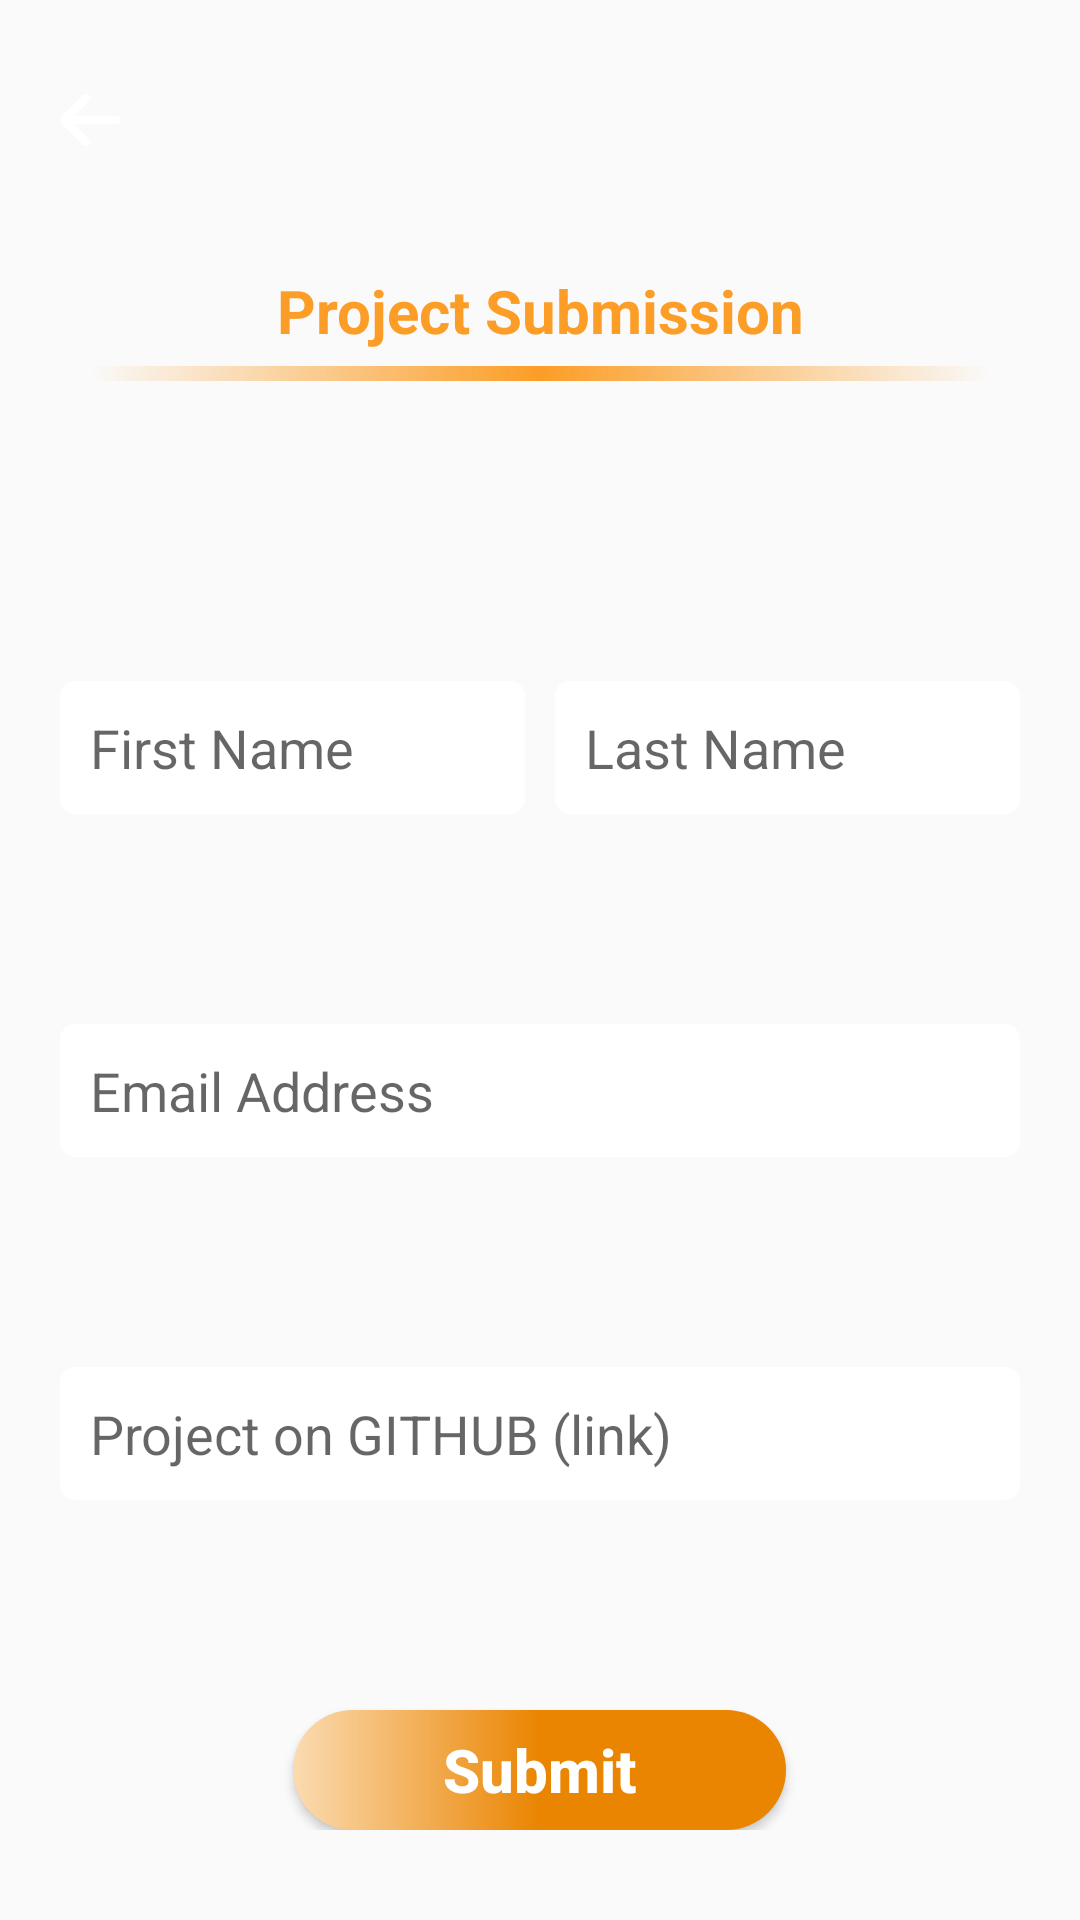

Write the Android layout XML for this screen, with the resource values it uses.
<!-- AndroidManifest.xml: activity theme AppThemeNoActionBar -->
<!-- res/layout/activity_project_submission.xml -->
<?xml version="1.0" encoding="utf-8"?>

<LinearLayout xmlns:android="http://schemas.android.com/apk/res/android"
    xmlns:app="http://schemas.android.com/apk/res-auto"
    xmlns:tools="http://schemas.android.com/tools"
    android:layout_width="match_parent"
    android:layout_height="match_parent"
    android:orientation="vertical"
    android:background="@drawable/submitbackground"
    tools:context=".ProjectSubmissionActivity">
<LinearLayout
    android:layout_width="match_parent"
    android:layout_height="wrap_content"
    android:paddingVertical="20dp"
    android:paddingHorizontal="20dp">
    <ImageView
        android:id="@+id/back_btn"
        android:layout_marginRight="10dp"
        android:layout_gravity="center_vertical"
        android:src="@drawable/back"
        android:layout_width="20dp"
        android:layout_height="20dp"/>
    <ImageView
        android:src="@drawable/gads_header"
        android:layout_width="wrap_content"
        android:layout_height="40dp"/>
</LinearLayout>
    <TextView
        android:layout_marginTop="10dp"
        android:gravity="center_horizontal"
        android:layout_width="match_parent"
        android:layout_height="wrap_content"
        android:text="Project Submission"
        android:textStyle="bold"
        android:textSize="20sp"
        android:textColor="@color/soft_yellow"/>
    <LinearLayout
        android:layout_marginTop="5dp"
        android:layout_marginHorizontal="30dp"
        android:layout_width="match_parent"
        android:layout_height="5dp"
        android:background="@drawable/yellow_line"
        android:paddingHorizontal="20dp"/>
    <LinearLayout
        android:layout_width="match_parent"
        android:layout_height="wrap_content"
        android:layout_marginTop="100dp"
        android:orientation="vertical"
        android:layout_marginHorizontal="20dp">
        <LinearLayout
            android:layout_width="match_parent"
            android:layout_height="wrap_content"
            android:orientation="horizontal">
            <EditText
                android:layout_weight="1"
                android:id="@+id/first_name"
                android:layout_width="match_parent"
                android:layout_height="wrap_content"
                android:hint="First Name"
                android:padding="10dp"
                android:background="@drawable/input_bg"/>
            <LinearLayout
                android:layout_width="10dp"
                android:layout_height="wrap_content"/>
            <EditText
                android:layout_weight="1"
                android:id="@+id/last_name"
                android:layout_width="match_parent"
                android:layout_height="wrap_content"
                android:padding="10dp"
                android:hint="Last Name"
                android:background="@drawable/input_bg"/>
        </LinearLayout>
        <EditText
            android:layout_marginTop="70dp"
            android:id="@+id/email"
            android:layout_width="match_parent"
            android:layout_height="wrap_content"
            android:padding="10dp"
            android:hint="Email Address"
            android:background="@drawable/input_bg"/>
        <EditText
            android:layout_marginTop="70dp"
            android:id="@+id/github_project_link"
            android:layout_width="match_parent"
            android:layout_height="wrap_content"
            android:padding="10dp"
            android:hint="Project on GITHUB (link)"
            android:background="@drawable/input_bg"/>
        <Button
            android:id="@+id/form_submit_btn"
            android:layout_marginTop="70dp"
            android:paddingVertical="-10dp"
            android:layout_gravity="center_horizontal"
            android:layout_width="wrap_content"
            android:layout_height="40dp"
            android:text="Submit"
            android:textSize="20sp"
            android:textAllCaps="false"
            android:textStyle="bold"
            android:textColor="@color/colorWhite"
            android:paddingHorizontal="50dp"
            android:background="@drawable/button_round_yellow"/>
    </LinearLayout>

</LinearLayout>
<!-- resources referenced by this layout -->
<resources>
  <color name="colorWhite">#ffffff</color>
  <color name="soft_yellow">#FB9D26</color>
  <!-- drawable back: png bitmap (drawable, 1151 bytes) -->
  <!-- drawable button_round_yellow (drawable) -->
  <?xml version="1.0" encoding="utf-8"?>
  
  <shape xmlns:android="http://schemas.android.com/apk/res/android">
      <corners android:radius="30dp"/>
      <gradient android:startColor="@color/yellow" android:centerColor="@color/yellow" android:endColor="@color/soft2_yellow" android:angle="180"/>
  </shape>
  <!-- drawable input_bg (drawable) -->
  <?xml version="1.0" encoding="utf-8"?>
  
  <shape xmlns:android="http://schemas.android.com/apk/res/android">
  <corners android:radius="5dp"/>
      <solid android:color="@color/colorWhite"/>
  </shape>
  <!-- drawable yellow_line (drawable) -->
  <?xml version="1.0" encoding="utf-8"?>
  
  <shape xmlns:android="http://schemas.android.com/apk/res/android">
  <gradient android:startColor="@color/colorTransParent" android:centerColor="@color/soft_yellow" android:endColor="@color/colorTransParent" android:angle="180"/>
  </shape>
  <style name="AppThemeNoActionBar" parent="Theme.AppCompat.Light.NoActionBar">
          
          <item name="colorPrimary">@color/colorPrimary</item>
          <item name="colorPrimaryDark">@color/colorPrimaryDark</item>
          <item name="colorAccent">@color/colorAccent</item>
      </style>
  <color name="yellow">#EA8502</color>
  <color name="soft2_yellow">#FBDBB1</color>
  <color name="colorTransParent">#00000000</color>
  <color name="colorPrimary">#707070</color>
  <color name="colorPrimaryDark">#141414</color>
  <color name="colorAccent">#EA8502</color>
</resources>
